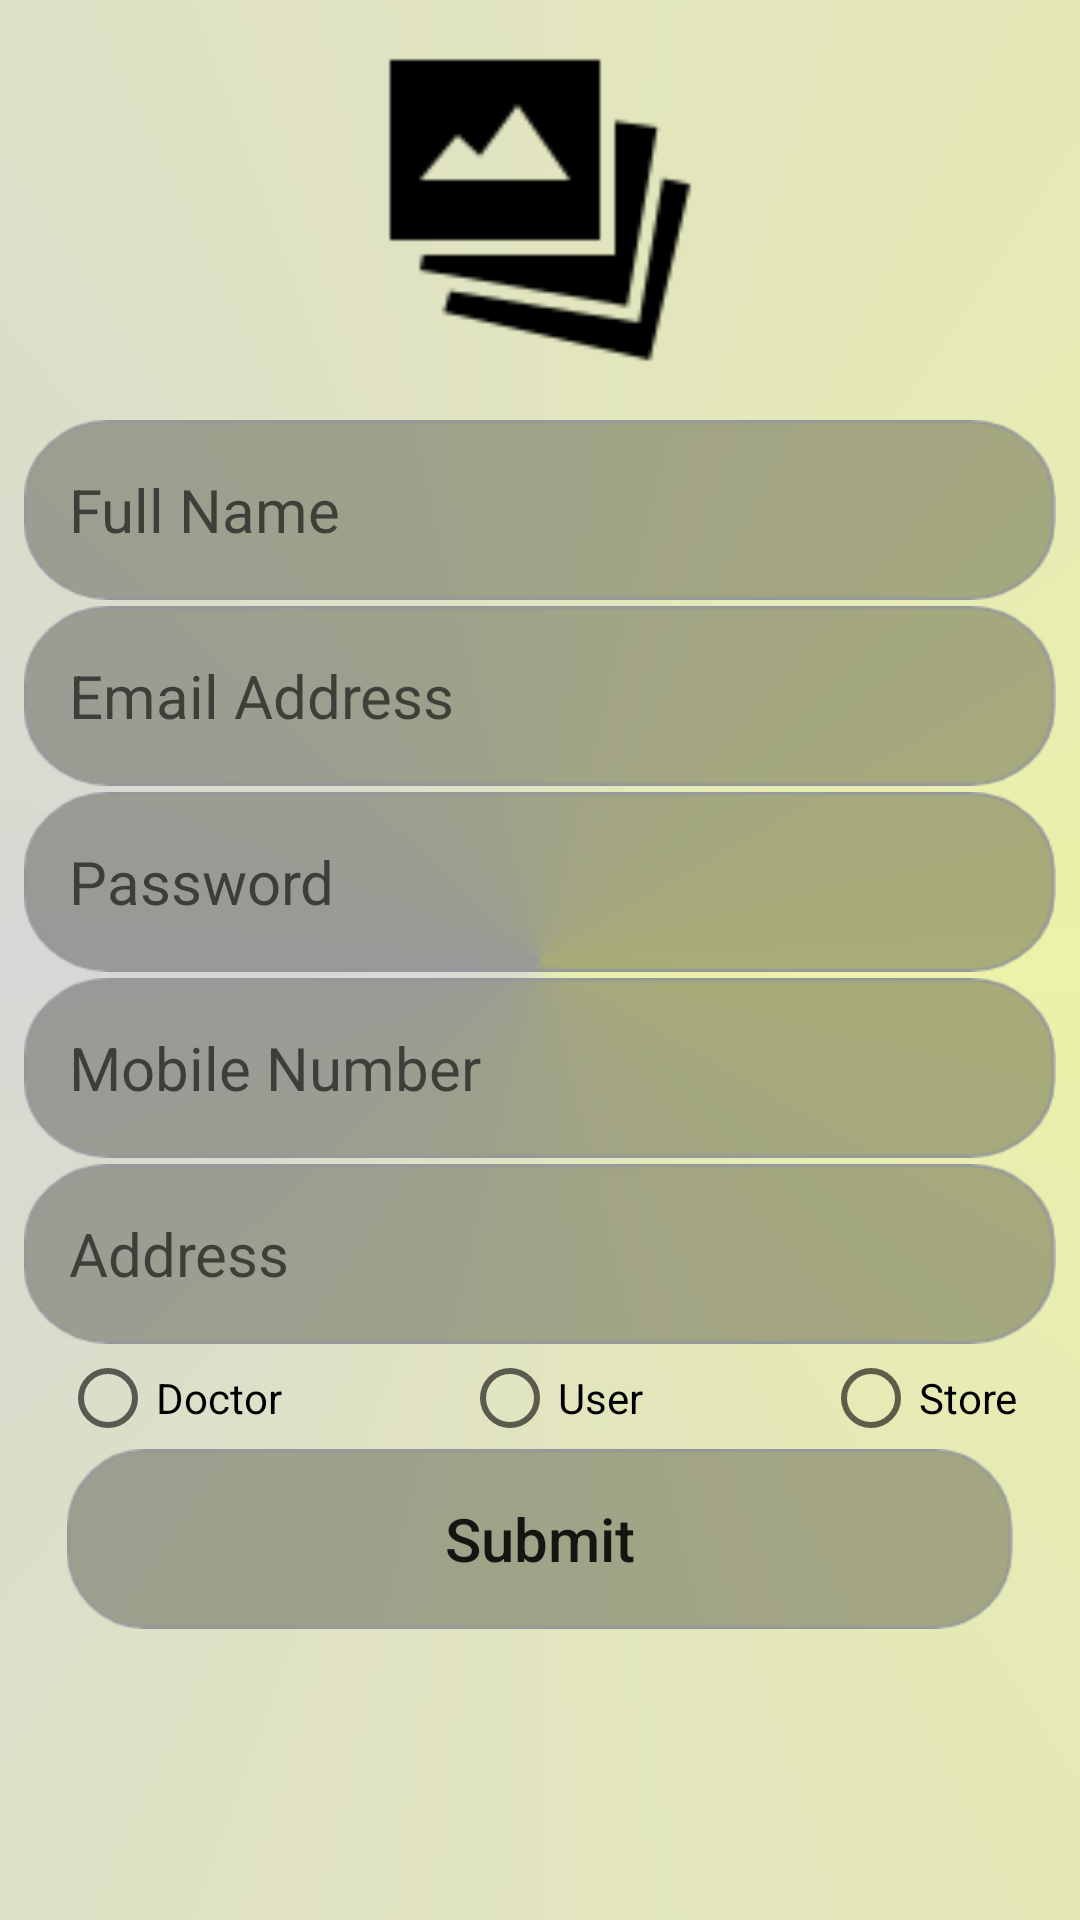

This screen was rendered from an Android layout file. Write that file and the resources it references.
<!-- AndroidManifest.xml: application theme AppTheme -->
<!-- res/layout/registraion_page.xml -->
<?xml version="1.0" encoding="utf-8"?>
<LinearLayout xmlns:android="http://schemas.android.com/apk/res/android"
    android:layout_width="match_parent"
    android:layout_height="match_parent"
    android:background="@drawable/gradient_theme"
    android:orientation="vertical">

    

    <ImageView
        android:id="@+id/profile_img_id"
        android:layout_width="120dp"
        android:layout_height="120dp"
        android:layout_gravity="center"
        android:layout_marginTop="10dp"
        android:scaleType="centerCrop"
        android:src="@drawable/add_icon" />


    <EditText
        android:id="@+id/named_id"
        android:layout_width="match_parent"
        android:layout_height="wrap_content"
        android:layout_marginBottom="2dp"
        android:layout_marginLeft="8dp"
        android:layout_marginRight="8dp"
        android:layout_marginTop="10dp"
        android:background="@drawable/txtfieldback"
        android:hint="Full Name"
        android:inputType="textPersonName"
        android:padding="15dp"
        android:textSize="20sp" />
    

    <EditText
        android:id="@+id/email_id"
        android:layout_width="match_parent"
        android:layout_height="wrap_content"
        android:layout_marginBottom="2dp"
        android:layout_marginLeft="8dp"
        android:layout_marginRight="8dp"
        android:background="@drawable/txtfieldback"
        android:hint="Email Address"
        android:inputType="textEmailAddress"
        android:padding="15dp"
        android:textSize="20sp" />

    <EditText
        android:id="@+id/password_id"
        android:layout_width="match_parent"
        android:layout_height="wrap_content"
        android:layout_marginBottom="2dp"
        android:layout_marginLeft="8dp"
        android:layout_marginRight="8dp"
        android:background="@drawable/txtfieldback"
        android:hint="Password"
        android:inputType="textPassword"
        android:padding="15dp"
        android:textSize="20sp" />

    <EditText
        android:id="@+id/mobile_id"
        android:layout_width="match_parent"
        android:layout_height="wrap_content"
        android:layout_marginBottom="2dp"
        android:layout_marginLeft="8dp"
        android:layout_marginRight="8dp"
        android:background="@drawable/txtfieldback"
        android:hint="Mobile Number"
        android:inputType="number"
        android:padding="15dp"
        android:textSize="20sp" />

    <EditText
        android:id="@+id/address_id"
        android:layout_width="match_parent"
        android:layout_height="wrap_content"
        android:layout_marginBottom="2dp"
        android:layout_marginLeft="8dp"
        android:layout_marginRight="8dp"
        android:background="@drawable/txtfieldback"
        android:hint="Address"
        android:inputType="textEmailAddress"
        android:padding="15dp"
        android:textSize="20sp" />

    <RelativeLayout
        android:layout_width="match_parent"
        android:layout_height="wrap_content"

        >


        <RadioGroup
            android:id="@+id/RG_type"
            android:layout_width="match_parent"
            android:layout_height="wrap_content"
            android:orientation="horizontal">

            <RadioButton
                android:id="@+id/doctor_id"
                android:layout_width="wrap_content"
                android:layout_height="wrap_content"
                android:layout_marginLeft="20dp"

                android:text="Doctor" />

            <RadioButton
                android:id="@+id/user_id"
                android:layout_width="wrap_content"
                android:layout_height="wrap_content"
                android:layout_marginLeft="60dp"
                android:layout_toRightOf="@+id/doctor_id"
                android:text="User" />

            <RadioButton
                android:id="@+id/store_id"
                android:layout_width="wrap_content"
                android:layout_height="wrap_content"
                android:layout_marginLeft="60dp"
                android:layout_toRightOf="@+id/user_id"

                android:text="Store" />
        </RadioGroup>
    </RelativeLayout>


    <ProgressBar
        android:id="@+id/progressBar2"
        android:layout_width="wrap_content"
        android:layout_height="wrap_content"
        android:layout_gravity="center_horizontal"
        android:layout_marginTop="0dp"
        android:visibility="gone" />

    <Button
        android:id="@+id/submit_id"
        android:layout_width="wrap_content"
        android:layout_height="wrap_content"
        android:layout_gravity="center"
        android:layout_marginBottom="5dp"
        android:layout_marginLeft="8dp"
        android:layout_marginRight="8dp"
        android:layout_marginTop="1dp"
        android:background="@drawable/txtfieldback"
        android:text="Submit"
        android:textAllCaps="false"
        android:textSize="20sp" />


</LinearLayout>
<!-- resources referenced by this layout -->
<resources>
  <!-- drawable add_icon: png bitmap (drawable, 1678 bytes) -->
  <!-- drawable gradient_theme (drawable) -->
  <?xml version="1.0" encoding="utf-8"?>
  <shape xmlns:android="http://schemas.android.com/apk/res/android">
      <gradient
          android:startColor="#ecf2a8"
          android:centerColor="#d7d7d6"
          android:endColor="#ecf2a8"
          android:type="sweep"
  
  
  
          ></gradient>
  
  
  </shape>
  <!-- drawable txtfieldback: png bitmap (drawable-hdpi, 3705 bytes) -->
  <style name="AppTheme" parent="Theme.AppCompat.Light.DarkActionBar">
          
          <item name="colorPrimary">@color/colorPrimary</item>
          <item name="colorPrimaryDark">@color/colorPrimaryDark</item>
          <item name="colorAccent">@color/colorAccent</item>
      </style>
  <color name="colorPrimary">#eabf4f</color>
  <color name="colorPrimaryDark">#cf9d1d</color>
  <color name="colorAccent">#5eab6d</color>
</resources>
